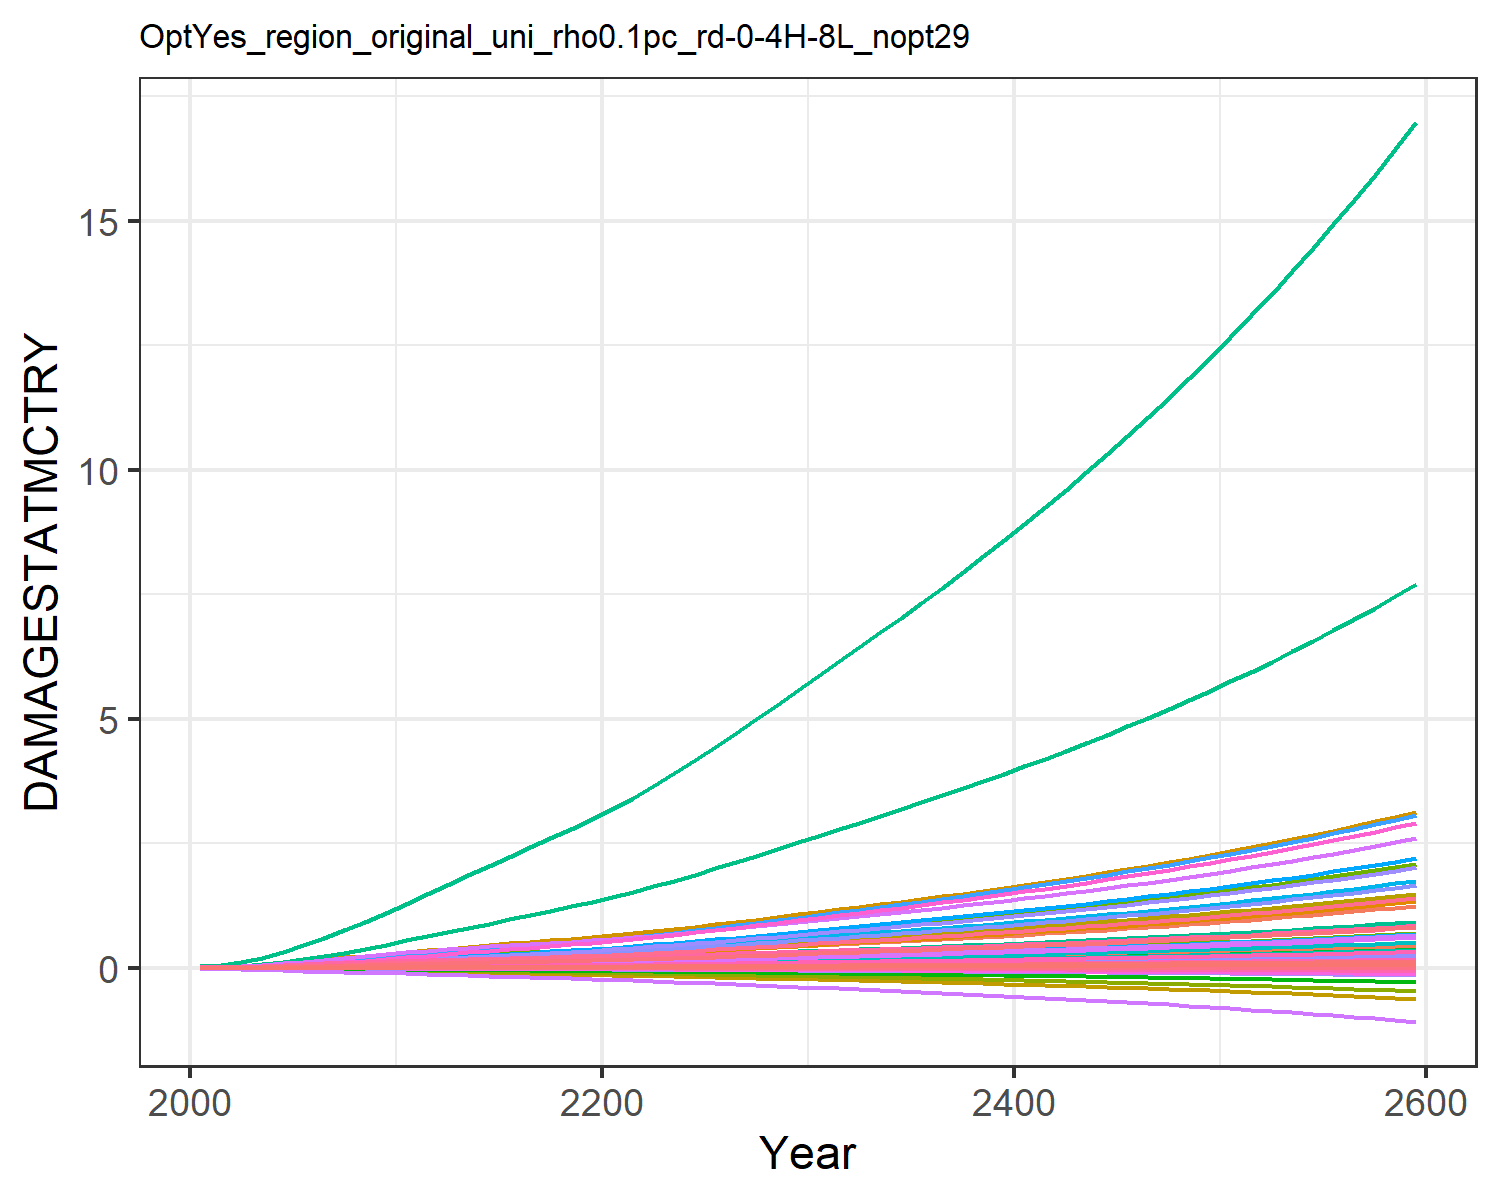

Source data for this figure (header and first rows):
9.31785260838142e-6, 0.0003608619853795658, 1.0946381900809916e-5, 0.004765314077660638, 0.0018665133772867214, -2.8555077691104798e-5, 0.004069308976660987, -0.0011605177616461034, 7.170073115505463e-5, 1.2427679935976366e-5, -0.0006685173286926385, 7.403306069728318e-5, 0.00010175885351298185, 0.0019734179289593685, -3.319763079162955e-5, 0.0005294688058474064, 6.76897506562309e-5, -2.951047924832515e-5, -0.00022142116662110482, 1.7791280022773245e-5, 0.00014844423762505837, 0.013735724312249, 3.315999472221272e-5, 0.000124818396085883
2.168433191671202e-5, 0.000817, 1.9081610564912366e-5, 0.009424, 0.003497, -4.5502052425847e-5, 0.006468, -0.001716, 0.0001236, 2.8088925791745816e-5, -0.000965, 0.0001643, 0.0002286, 0.003739, -4.860173315555991e-5, 0.001044, 0.0001229, -4.6131762349190234e-5, -0.0003595, 3.283817614769323e-5, 0.0002829, 0.02566, 6.030435261671041e-5, 0.0002349
4.999237117734146e-5, 0.001721, 3.402569615092194e-5, 0.01693, 0.006064, -7.417263194791351e-5, 0.00993, -0.002535, 0.0002175, 5.91284943227204e-5, -0.001387, 0.0003404, 0.0004783, 0.007302, -7.175701920920913e-5, 0.00187, 0.0002069, -7.370238815964079e-5, -0.0005958, 5.6056703267815985e-5, 0.0004974, 0.04426, 0.0001016, 0.0004558
0.0001003, 0.00326, 5.5083975580574815e-5, 0.02759, 0.00961, -0.0001107, 0.01411, -0.003484, 0.0003478, 0.000112, -0.001855, 0.0006363, 0.0009007, 0.0129, -9.62502680520007e-5, 0.003042, 0.0003197, -0.0001079, -0.0009011, 8.75312076029494e-5, 0.0007961, 0.06968, 0.0001571, 0.0008008
0.0001774, 0.005611, 8.196516836198267e-5, 0.04134, 0.01398, -0.0001539, 0.01863, -0.004506, 0.0005122, 0.0001928, -0.002341, 0.001085, 0.001543, 0.02078, -0.0001205, 0.004551, 0.0004556, -0.0001474, -0.001266, 0.0001257, 0.001166, 0.1007, 0.000224, 0.001285
0.0002772, 0.008602, 0.0001127, 0.05671, 0.01876, -0.000201, 0.02299, -0.005504, 0.0006989, 0.0002958, -0.002801, 0.001652, 0.002358, 0.03043, -0.0001434, 0.006237, 0.0006026, -0.0001899, -0.001667, 0.0001671, 0.001572, 0.1344, 0.0002963, 0.001875
0.000394, 0.01208, 0.0001458, 0.07325, 0.02381, -0.0002509, 0.02693, -0.006437, 0.0008988, 0.0004156, -0.003228, 0.00231, 0.003304, 0.0415, -0.0001668, 0.00805, 0.000757, -0.0002348, -0.002091, 0.0002106, 0.002, 0.1699, 0.0003722, 0.002551
0.0005236, 0.01617, 0.0001786, 0.09096, 0.02892, -0.0003018, 0.03041, -0.007294, 0.001098, 0.0005565, -0.003628, 0.003085, 0.004418, 0.05399, -0.0001925, 0.009993, 0.0009149, -0.0002809, -0.002522, 0.000255, 0.002434, 0.2059, 0.0004498, 0.003314
0.0006594, 0.02083, 0.0002096, 0.1096, 0.03392, -0.0003521, 0.03338, -0.00806, 0.001288, 0.0007168, -0.003999, 0.003971, 0.005688, 0.06755, -0.0002217, 0.01204, 0.001071, -0.0003272, -0.002945, 0.0002987, 0.002856, 0.2413, 0.0005268, 0.004146
0.0008027, 0.02611, 0.0002389, 0.1295, 0.03891, -0.000402, 0.03601, -0.008774, 0.001468, 0.0008984, -0.004356, 0.004978, 0.00713, 0.08239, -0.0002541, 0.01423, 0.001229, -0.0003737, -0.003362, 0.0003428, 0.003275, 0.2769, 0.0006045, 0.005057
0.0009457, 0.03118, 0.0002713, 0.1475, 0.04397, -0.000459, 0.039, -0.009585, 0.001668, 0.001073, -0.00477, 0.005949, 0.008519, 0.09769, -0.0002939, 0.01621, 0.001391, -0.0004274, -0.003835, 0.0003877, 0.003699, 0.3131, 0.0006842, 0.005998
0.00108, 0.03553, 0.0003064, 0.1616, 0.04885, -0.0005238, 0.04231, -0.01049, 0.001887, 0.001222, -0.005243, 0.006786, 0.009712, 0.1128, -0.0003431, 0.01776, 0.00155, -0.0004892, -0.00437, 0.0004316, 0.004107, 0.3483, 0.0007623, 0.006933
0.001201, 0.03974, 0.0003423, 0.1765, 0.05397, -0.0005927, 0.04582, -0.01146, 0.002113, 0.001367, -0.005762, 0.007603, 0.01087, 0.1273, -0.0003988, 0.0194, 0.001719, -0.0005555, -0.004936, 0.000478, 0.004533, 0.3853, 0.0008452, 0.007829
0.001319, 0.04388, 0.0003768, 0.1902, 0.05878, -0.0006613, 0.04904, -0.01238, 0.00233, 0.001509, -0.006258, 0.008408, 0.01201, 0.1421, -0.0004575, 0.02091, 0.001879, -0.0006221, -0.005496, 0.000522, 0.004932, 0.4203, 0.0009241, 0.008744
0.001434, 0.04793, 0.0004105, 0.2031, 0.0634, -0.00073, 0.05212, -0.01326, 0.002544, 0.001648, -0.006744, 0.0092, 0.01314, 0.157, -0.0005186, 0.02233, 0.002035, -0.0006894, -0.006056, 0.0005645, 0.005314, 0.4541, 0.001001, 0.00967
0.001547, 0.0519, 0.0004438, 0.2154, 0.06791, -0.0007994, 0.05513, -0.01414, 0.002755, 0.001785, -0.007227, 0.009978, 0.01424, 0.172, -0.0005817, 0.0237, 0.002187, -0.0007575, -0.006618, 0.000606, 0.005686, 0.487, 0.001076, 0.0106
0.001659, 0.05579, 0.0004771, 0.2275, 0.07235, -0.0008695, 0.05815, -0.01502, 0.002968, 0.001918, -0.007711, 0.01074, 0.01531, 0.1871, -0.0006467, 0.02503, 0.002338, -0.0008266, -0.007187, 0.0006471, 0.006052, 0.5195, 0.00115, 0.01154
0.001769, 0.05959, 0.0005106, 0.2393, 0.07677, -0.0009407, 0.06121, -0.0159, 0.003182, 0.002049, -0.008201, 0.01149, 0.01637, 0.2023, -0.0007131, 0.02634, 0.002489, -0.0008968, -0.007762, 0.000688, 0.006415, 0.5518, 0.001224, 0.01249
0.001879, 0.06331, 0.0005447, 0.2511, 0.08117, -0.001013, 0.06433, -0.01681, 0.003399, 0.002176, -0.008699, 0.01222, 0.0174, 0.2175, -0.0007807, 0.02763, 0.002639, -0.0009681, -0.008347, 0.0007288, 0.006777, 0.5841, 0.001297, 0.01344
0.001989, 0.06695, 0.0005793, 0.2627, 0.08559, -0.001086, 0.06755, -0.01773, 0.003619, 0.002301, -0.009207, 0.01294, 0.01841, 0.2328, -0.0008494, 0.02892, 0.002789, -0.001041, -0.008941, 0.0007697, 0.00714, 0.6165, 0.001371, 0.01439
0.002111, 0.07092, 0.0006157, 0.2759, 0.09046, -0.001163, 0.07089, -0.01869, 0.003851, 0.002437, -0.009732, 0.01372, 0.01951, 0.2494, -0.0009209, 0.03037, 0.002954, -0.001116, -0.009563, 0.0008145, 0.007541, 0.652, 0.001452, 0.01542
0.002248, 0.07537, 0.0006545, 0.291, 0.09593, -0.001245, 0.07437, -0.01969, 0.004098, 0.00259, -0.01028, 0.01459, 0.02074, 0.268, -0.0009957, 0.03204, 0.003139, -0.001197, -0.01022, 0.0008648, 0.007992, 0.6918, 0.001543, 0.01657
0.002393, 0.08053, 0.0006948, 0.3069, 0.1017, -0.001329, 0.07798, -0.02073, 0.004354, 0.002767, -0.01084, 0.01561, 0.02218, 0.2874, -0.001073, 0.0338, 0.003332, -0.001279, -0.0109, 0.0009177, 0.008467, 0.7338, 0.001638, 0.01778
0.002544, 0.08599, 0.0007366, 0.3235, 0.1077, -0.001416, 0.08173, -0.0218, 0.004619, 0.002955, -0.01143, 0.01668, 0.02369, 0.3075, -0.001151, 0.03563, 0.003534, -0.001364, -0.01161, 0.0009726, 0.008962, 0.7774, 0.001737, 0.01903
0.002701, 0.09169, 0.0007797, 0.3408, 0.1139, -0.001505, 0.08561, -0.02291, 0.004893, 0.003151, -0.01203, 0.01779, 0.02526, 0.3282, -0.001232, 0.03753, 0.003742, -0.001452, -0.01233, 0.00103, 0.009475, 0.8226, 0.00184, 0.02032
0.002862, 0.09758, 0.0008242, 0.3586, 0.1203, -0.001596, 0.08964, -0.02406, 0.005175, 0.003353, -0.01265, 0.01895, 0.02689, 0.3496, -0.001315, 0.0395, 0.003958, -0.001542, -0.01307, 0.001088, 0.01001, 0.8693, 0.001946, 0.02165
0.00303, 0.1037, 0.0008701, 0.377, 0.127, -0.001691, 0.09384, -0.02525, 0.005466, 0.003562, -0.01329, 0.02014, 0.02858, 0.3717, -0.001399, 0.04154, 0.004181, -0.001634, -0.01384, 0.001149, 0.01056, 0.9177, 0.002055, 0.02302
0.003202, 0.1099, 0.0009175, 0.3961, 0.1338, -0.001788, 0.09818, -0.02648, 0.005766, 0.003777, -0.01395, 0.02136, 0.03031, 0.3943, -0.001486, 0.04364, 0.00441, -0.001729, -0.01463, 0.001212, 0.01112, 0.9676, 0.002168, 0.02443
0.003379, 0.1163, 0.0009662, 0.4156, 0.1409, -0.001887, 0.1027, -0.02775, 0.006075, 0.003997, -0.01463, 0.02261, 0.03208, 0.4175, -0.001574, 0.04579, 0.004647, -0.001826, -0.01543, 0.001277, 0.01171, 1.019, 0.002284, 0.02587
0.003561, 0.1229, 0.001016, 0.4357, 0.1482, -0.001989, 0.1073, -0.02906, 0.006391, 0.004222, -0.01533, 0.02389, 0.03389, 0.4412, -0.001664, 0.04801, 0.004889, -0.001926, -0.01626, 0.001343, 0.01231, 1.072, 0.002403, 0.02734
0.00374, 0.1294, 0.001066, 0.4556, 0.1553, -0.002089, 0.1119, -0.03034, 0.006704, 0.004445, -0.01602, 0.02516, 0.03569, 0.4646, -0.001753, 0.0502, 0.005128, -0.002024, -0.01708, 0.001408, 0.0129, 1.123, 0.002521, 0.0288
0.003915, 0.1357, 0.001114, 0.475, 0.1622, -0.002187, 0.1162, -0.03157, 0.007008, 0.004663, -0.01668, 0.0264, 0.03744, 0.4875, -0.00184, 0.05234, 0.005359, -0.00212, -0.01787, 0.001471, 0.01347, 1.174, 0.002634, 0.03022
0.004092, 0.1421, 0.001162, 0.4947, 0.1692, -0.002286, 0.1207, -0.03282, 0.007315, 0.004882, -0.01735, 0.02765, 0.0392, 0.5105, -0.001927, 0.05451, 0.005591, -0.002216, -0.01868, 0.001535, 0.01405, 1.224, 0.002749, 0.03165
0.00427, 0.1485, 0.001211, 0.5146, 0.1762, -0.002386, 0.1252, -0.03408, 0.007626, 0.005103, -0.01803, 0.0289, 0.04098, 0.5338, -0.002016, 0.05671, 0.005826, -0.002314, -0.01949, 0.001599, 0.01463, 1.275, 0.002864, 0.03309
0.004451, 0.155, 0.001261, 0.5349, 0.1834, -0.002487, 0.1298, -0.03537, 0.007942, 0.005327, -0.01872, 0.03018, 0.04278, 0.5574, -0.002105, 0.05895, 0.006066, -0.002413, -0.02031, 0.001665, 0.01522, 1.327, 0.002982, 0.03456
0.004634, 0.1617, 0.001312, 0.5557, 0.1907, -0.002591, 0.1345, -0.03669, 0.008263, 0.005555, -0.01942, 0.03147, 0.04461, 0.5813, -0.002196, 0.06124, 0.00631, -0.002514, -0.02115, 0.001731, 0.01583, 1.38, 0.003102, 0.03605
0.004821, 0.1684, 0.001364, 0.5769, 0.1982, -0.002696, 0.1393, -0.03804, 0.008591, 0.005786, -0.02014, 0.03279, 0.04647, 0.6057, -0.002289, 0.06358, 0.006558, -0.002617, -0.02201, 0.001799, 0.01644, 1.435, 0.003224, 0.03756
0.005011, 0.1752, 0.001417, 0.5986, 0.2058, -0.002803, 0.1443, -0.03942, 0.008925, 0.006021, -0.02088, 0.03413, 0.04837, 0.6304, -0.002384, 0.06597, 0.006812, -0.002722, -0.02288, 0.001869, 0.01707, 1.49, 0.003349, 0.0391
0.005204, 0.1822, 0.001471, 0.6207, 0.2135, -0.002913, 0.1493, -0.04083, 0.009266, 0.006261, -0.02164, 0.03549, 0.0503, 0.6557, -0.002481, 0.06841, 0.007072, -0.002829, -0.02377, 0.00194, 0.01772, 1.546, 0.003477, 0.04067
0.0054, 0.1893, 0.001526, 0.6434, 0.2215, -0.003025, 0.1545, -0.04228, 0.009614, 0.006505, -0.02241, 0.03688, 0.05226, 0.6814, -0.00258, 0.07091, 0.007338, -0.002938, -0.02468, 0.002012, 0.01838, 1.604, 0.003607, 0.04226
0.005601, 0.1966, 0.001582, 0.6667, 0.2296, -0.003139, 0.1598, -0.04377, 0.00997, 0.006755, -0.02321, 0.0383, 0.05427, 0.7076, -0.002681, 0.07348, 0.00761, -0.00305, -0.02561, 0.002087, 0.01905, 1.663, 0.003741, 0.04389
0.005805, 0.204, 0.001639, 0.6905, 0.238, -0.003256, 0.1653, -0.0453, 0.01033, 0.007009, -0.02403, 0.03975, 0.05632, 0.7344, -0.002785, 0.0761, 0.007888, -0.003165, -0.02656, 0.002163, 0.01974, 1.724, 0.003877, 0.04556
0.006013, 0.2115, 0.001698, 0.7149, 0.2465, -0.003376, 0.1709, -0.04687, 0.01071, 0.007268, -0.02487, 0.04123, 0.05841, 0.7617, -0.002892, 0.0788, 0.008173, -0.003282, -0.02753, 0.002241, 0.02044, 1.786, 0.004018, 0.04725
0.006225, 0.2193, 0.001758, 0.7399, 0.2552, -0.003499, 0.1767, -0.04848, 0.01109, 0.007534, -0.02573, 0.04274, 0.06054, 0.7896, -0.003001, 0.08156, 0.008465, -0.003402, -0.02853, 0.002321, 0.02117, 1.849, 0.004161, 0.04899
0.006441, 0.2272, 0.00182, 0.7656, 0.2642, -0.003625, 0.1826, -0.05013, 0.01147, 0.007805, -0.02662, 0.04428, 0.06273, 0.8182, -0.003113, 0.08439, 0.008765, -0.003525, -0.02955, 0.002403, 0.02191, 1.914, 0.004308, 0.05077
0.006662, 0.2352, 0.001882, 0.7919, 0.2734, -0.003753, 0.1887, -0.05183, 0.01187, 0.008082, -0.02753, 0.04586, 0.06496, 0.8474, -0.003228, 0.08729, 0.009072, -0.003651, -0.0306, 0.002486, 0.02267, 1.981, 0.00446, 0.05258
0.006888, 0.2435, 0.001947, 0.8189, 0.2828, -0.003886, 0.1949, -0.05357, 0.01228, 0.008366, -0.02847, 0.04748, 0.06724, 0.8773, -0.003347, 0.09027, 0.009387, -0.003781, -0.03167, 0.002573, 0.02345, 2.049, 0.004614, 0.05444
0.007118, 0.2519, 0.002013, 0.8467, 0.2925, -0.004021, 0.2013, -0.05537, 0.0127, 0.008656, -0.02943, 0.04914, 0.06958, 0.9079, -0.003468, 0.09333, 0.009711, -0.003913, -0.03277, 0.002661, 0.02424, 2.119, 0.004774, 0.05634
0.007353, 0.2606, 0.002081, 0.8752, 0.3024, -0.00416, 0.2079, -0.05721, 0.01313, 0.008954, -0.03042, 0.05083, 0.07198, 0.9393, -0.003593, 0.09648, 0.01004, -0.00405, -0.0339, 0.002752, 0.02506, 2.192, 0.004937, 0.05829
0.007594, 0.2695, 0.00215, 0.9044, 0.3126, -0.004303, 0.2147, -0.0591, 0.01357, 0.009258, -0.03144, 0.05257, 0.07444, 0.9714, -0.003722, 0.0997, 0.01038, -0.00419, -0.03506, 0.002845, 0.0259, 2.266, 0.005105, 0.06029
0.00784, 0.2786, 0.002221, 0.9345, 0.323, -0.00445, 0.2217, -0.06105, 0.01402, 0.009571, -0.03249, 0.05435, 0.07695, 1.004, -0.003855, 0.103, 0.01074, -0.004334, -0.03625, 0.002941, 0.02677, 2.342, 0.005277, 0.06234
0.008092, 0.2879, 0.002294, 0.9654, 0.3338, -0.004601, 0.2288, -0.06306, 0.01448, 0.009891, -0.03356, 0.05618, 0.07954, 1.038, -0.003991, 0.1064, 0.0111, -0.004482, -0.03747, 0.003039, 0.02766, 2.42, 0.005454, 0.06444
0.00835, 0.2975, 0.002369, 0.9972, 0.3448, -0.004756, 0.2362, -0.06512, 0.01496, 0.01022, -0.03467, 0.05806, 0.08219, 1.073, -0.004131, 0.1099, 0.01147, -0.004634, -0.03872, 0.00314, 0.02857, 2.5, 0.005636, 0.0666
0.008614, 0.3073, 0.002445, 1.03, 0.3562, -0.004915, 0.2438, -0.06724, 0.01544, 0.01056, -0.03582, 0.05999, 0.08491, 1.108, -0.004276, 0.1135, 0.01185, -0.00479, -0.04001, 0.003244, 0.0295, 2.582, 0.005823, 0.06881
0.008884, 0.3174, 0.002524, 1.063, 0.3678, -0.005078, 0.2516, -0.06942, 0.01594, 0.0109, -0.03699, 0.06196, 0.0877, 1.145, -0.004425, 0.1172, 0.01224, -0.004951, -0.04134, 0.003351, 0.03047, 2.667, 0.006016, 0.07108
0.00916, 0.3277, 0.002605, 1.098, 0.3798, -0.005247, 0.2596, -0.07167, 0.01646, 0.01126, -0.03821, 0.064, 0.09057, 1.182, -0.004579, 0.1211, 0.01264, -0.005117, -0.0427, 0.003461, 0.03145, 2.754, 0.006214, 0.07342
0.009444, 0.3384, 0.002688, 1.133, 0.3921, -0.00542, 0.2678, -0.07398, 0.01698, 0.01163, -0.03945, 0.06608, 0.09351, 1.221, -0.004738, 0.125, 0.01306, -0.005287, -0.04411, 0.003574, 0.03247, 2.844, 0.006418, 0.07581
0.009735, 0.3493, 0.002773, 1.17, 0.4048, -0.005598, 0.2763, -0.07636, 0.01753, 0.012, -0.04074, 0.06823, 0.09654, 1.261, -0.004901, 0.129, 0.01348, -0.005462, -0.04555, 0.00369, 0.03352, 2.936, 0.006628, 0.07828
0.01003, 0.3605, 0.002861, 1.208, 0.4179, -0.005782, 0.285, -0.07881, 0.01808, 0.01239, -0.04206, 0.07043, 0.09965, 1.301, -0.00507, 0.1332, 0.01392, -0.005643, -0.04703, 0.00381, 0.03459, 3.031, 0.006844, 0.08081
0.01034, 0.3721, 0.002951, 1.246, 0.4313, -0.005971, 0.294, -0.08134, 0.01866, 0.01278, -0.04343, 0.0727, 0.1029, 1.343, -0.005243, 0.1374, 0.01438, -0.005829, -0.04856, 0.003933, 0.0357, 3.129, 0.007066, 0.08342
